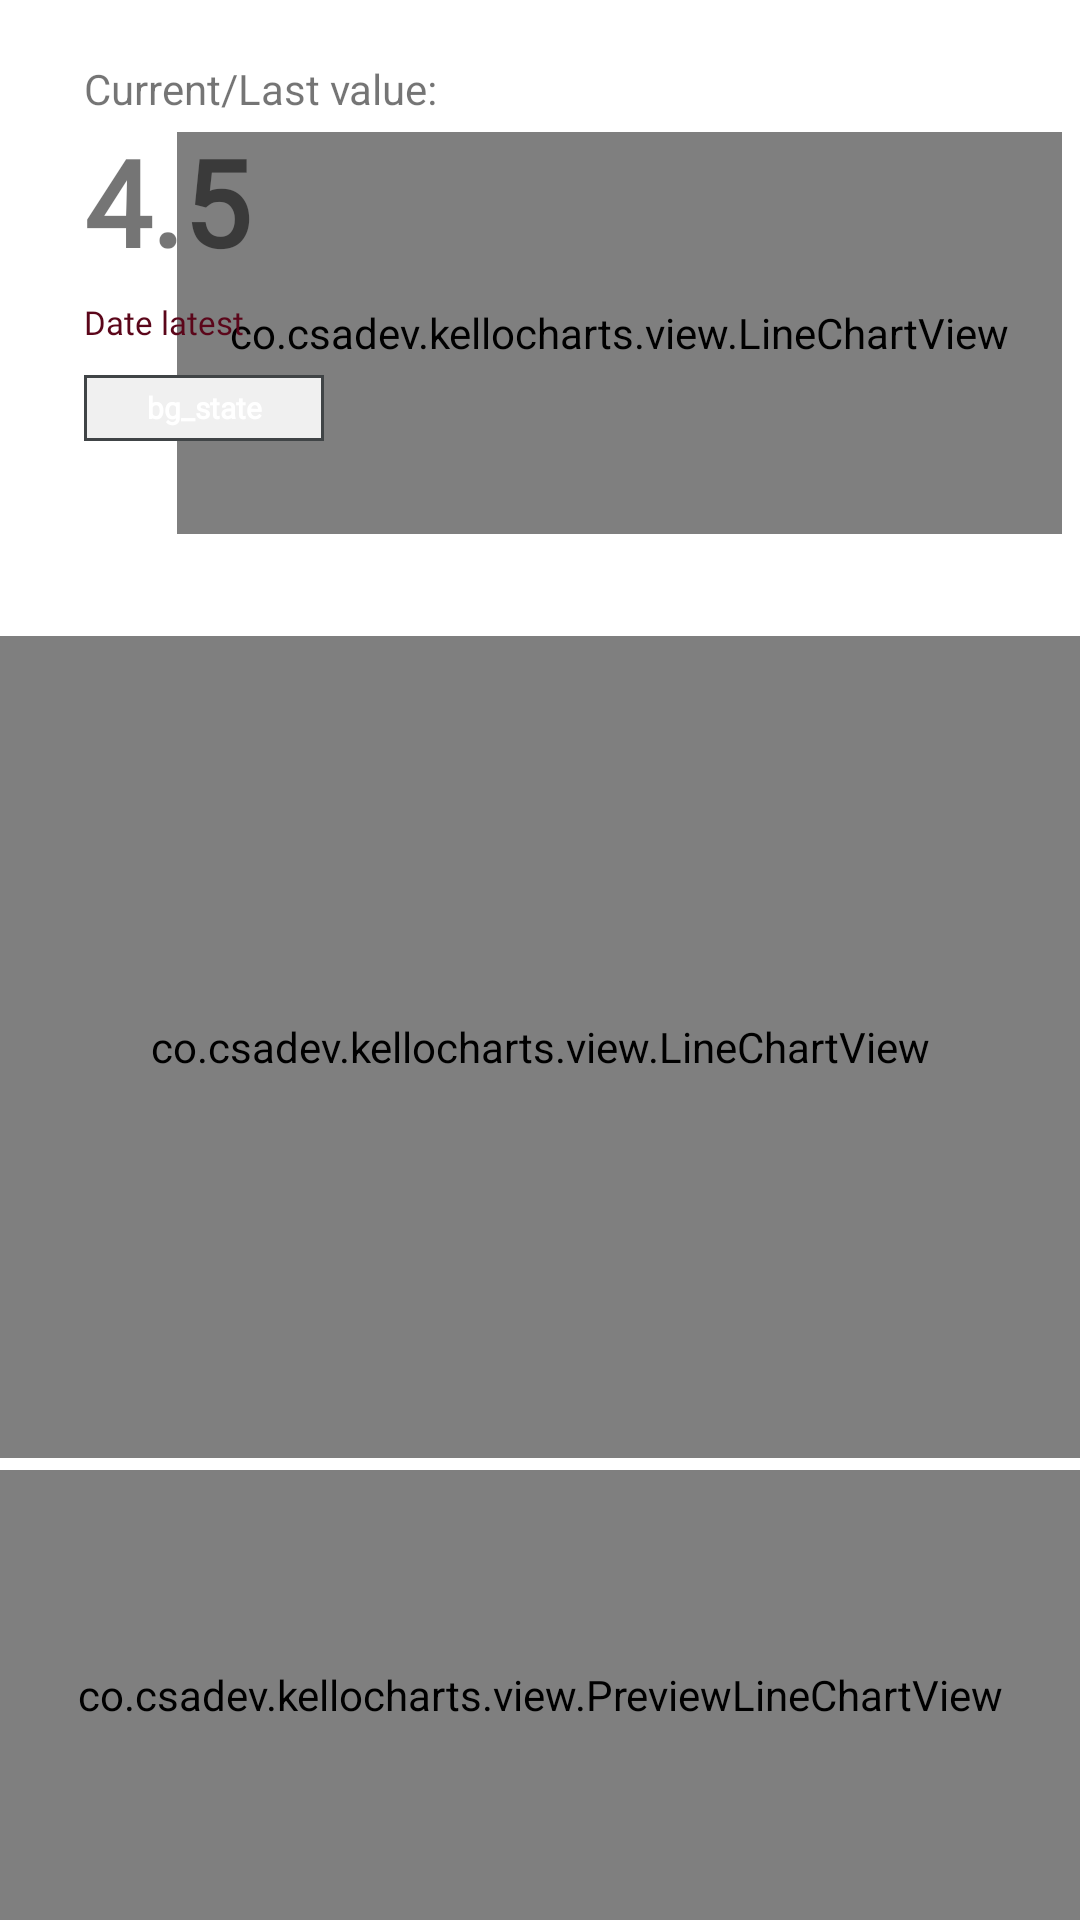

Reconstruct the res/layout file that produces this screen, plus the resources it refers to.
<!-- AndroidManifest.xml: application theme Theme.LaulAid_TChartskt -->
<!-- res/layout/module_detailed.xml -->
<?xml version="1.0" encoding="utf-8"?>
<FrameLayout xmlns:android="http://schemas.android.com/apk/res/android"
    xmlns:app="http://schemas.android.com/apk/res-auto"
    xmlns:tools="http://schemas.android.com/tools"
    android:layout_width="match_parent"
    android:layout_height="match_parent"
    android:backgroundTint="@color/grey_primary"
    tools:context=".Detailed_Activity">

    <androidx.constraintlayout.widget.ConstraintLayout
        android:layout_width="match_parent"
        android:layout_height="match_parent">


        <co.csadev.kellocharts.view.LineChartView
            android:id="@+id/detailedmodule_Graph_Week"
            android:layout_width="295dp"
            android:layout_height="134dp"
            android:layout_marginTop="44dp"
            app:layout_constraintEnd_toEndOf="parent"
            app:layout_constraintHorizontal_bias="0.909"
            app:layout_constraintStart_toStartOf="parent"
            app:layout_constraintTop_toTopOf="parent" />

        <co.csadev.kellocharts.view.LineChartView
            android:id="@+id/detailedmodule_Graph_Day"
            android:layout_width="match_parent"
            android:layout_height="274dp"
            app:layout_constraintBottom_toTopOf="@+id/detailedmodule_Graph_PreviewWeek"
            app:layout_constraintTop_toBottomOf="@+id/detailedmodule_Graph_Week"
            app:layout_constraintVertical_bias="0.899"
            tools:layout_editor_absoluteX="1dp" />

        <co.csadev.kellocharts.view.PreviewLineChartView
            android:id="@+id/detailedmodule_Graph_PreviewWeek"
            android:layout_width="match_parent"
            android:layout_height="150dp"
            app:layout_goneMarginTop="10dp"
            app:layout_constraintBottom_toBottomOf="parent"
            tools:layout_editor_absoluteX="0dp" />

        <TextView
            android:id="@+id/detailedmodule_label"
            android:layout_width="80dp"
            android:layout_height="22dp"
            android:layout_marginTop="30dp"
            android:background="@drawable/border"
            android:fontFamily="@font/helveticaneue_normal"
            android:gravity="center_vertical"
            android:text="bg_state"
            android:textAlignment="center"
            android:textColor="#FFFFFF"
            android:textSize="10dp"
            android:textStyle="bold"
            android:translationY="0dp"
            android:typeface="normal"
            app:layout_constraintStart_toStartOf="@+id/detailedmodule_value"
            app:layout_constraintTop_toBottomOf="@+id/detailedmodule_value" />

        <TextView
            android:id="@+id/detailedmodule_date"
            android:layout_width="wrap_content"
            android:layout_height="wrap_content"
            android:layout_marginTop="5dp"
            android:fontFamily="@font/helveticaneue_light"
            android:gravity="bottom"
            android:text="Date latest"
            android:textColor="@color/red_primary"
            android:textSize="11dp"
            android:translationX="0dp"
            android:translationY="0dp"
            app:layout_constraintStart_toStartOf="@+id/detailedmodule_value"
            app:layout_constraintTop_toBottomOf="@+id/detailedmodule_value" />


        <TextView
            android:id="@+id/detailedmodule_value"
            android:layout_width="78dp"
            android:layout_height="56dp"
            android:layout_marginStart="28dp"

            android:fontFamily="@font/helveticaneue_light"
            android:gravity="center_vertical"
            android:text="4.5"
            android:textAlignment="textStart"
            android:textSize="40dp"
            android:textStyle="bold"
            app:layout_constraintStart_toStartOf="parent"
            app:layout_constraintTop_toBottomOf="@+id/detailedmodule_currentvalue" />

        <TextView
            android:id="@+id/detailedmodule_currentvalue"
            style='android:textColor="#92B"'
            android:layout_width="wrap_content"
            android:layout_height="wrap_content"
            android:layout_marginTop="20dp"
            android:text="Current/Last value:"
            app:layout_constraintStart_toStartOf="@+id/detailedmodule_value"
            app:layout_constraintTop_toTopOf="parent" />

    </androidx.constraintlayout.widget.ConstraintLayout>




</FrameLayout>
<!-- resources referenced by this layout -->
<resources>
  <color name="grey_primary">#404446</color>
  <color name="red_primary">#5B061A</color>
  <!-- drawable border (drawable) -->
  <?xml version="1.0" encoding="utf-8"?>
  <layer-list xmlns:android="http://schemas.android.com/apk/res/android" >
  <item>
      <shape
          android:shape="rectangle">
          <stroke android:width="1dp" android:color="@color/grey_primary" />
          <solid android:color="@color/grey_primary" />
  
      </shape>
  </item>
  
  <item android:top="1dp" android:bottom="1dp" android:right="1dp" android:left="1dp" >
      <shape
          android:shape="rectangle">
          <stroke android:width="1dp" android:color="@color/backgroundColor" />
          <solid android:color="@color/backgroundColor" />
      </shape>
  </item>
  
  </layer-list>
  <style name="Theme.LaulAid_TChartskt" parent="Theme.MaterialComponents.DayNight.NoActionBar">
          
          <item name="colorPrimary">@color/grey_secondary</item>
          <item name="colorPrimaryVariant">@color/backgroundColor</item>
          <item name="colorOnPrimary">@color/backgroundColor</item>
          
          <item name="colorSecondary">@color/backgroundColor</item>
          <item name="colorSecondaryVariant">@color/backgroundColor</item>
          <item name="colorOnSecondary">@color/backgroundColor</item>
          
          <item name="android:statusBarColor" tools:targetApi="r">?attr/backgroundColor</item>
  
  
          
  
      </style>
  <color name="backgroundColor">#FFF0F0F0</color>
  <color name="grey_secondary">#DEE2E5</color>
</resources>
